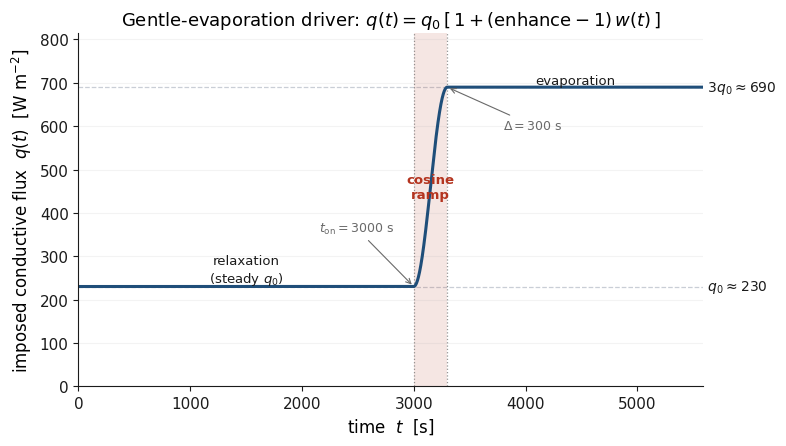

Recreate this plot in Python.
#!/usr/bin/env python3
"""Plot the imposed coronal conductive-flux ramp q(t) used by model_gentle
(docs/q_of_T_boundary_condition.md). q(t) = q0 * [1 + (enhance-1) * w(t)] with the
raised-cosine (Hann) envelope w(t) implemented in scenarios/model_c7.cpp
(model_c7_update_bc). Defaults reproduce the gentle_v3_evolution run.

Usage:
  python util/plot_q_ramp.py [out.png] [q0] [enhance] [t_on] [ramp] [t_max]
"""
import os
import sys

import numpy as np
import matplotlib
matplotlib.use("Agg")
import matplotlib.pyplot as plt

# restrained palette (matches util/animate_gentle_column.py)
INK, PRIMARY, ACCENT, GRID = "#1b1b1b", "#1f4e79", "#b4341f", "#c9ced6"
plt.rcParams.update({
    "font.family": "sans-serif",
    "font.sans-serif": ["Arial", "Helvetica", "DejaVu Sans", "sans-serif"],
    "font.size": 11, "axes.titlesize": 13, "axes.labelsize": 12,
    "axes.edgecolor": INK, "axes.linewidth": 0.8,
    "axes.spines.right": False, "axes.spines.top": False,
    "xtick.color": INK, "ytick.color": INK,
    "legend.frameon": False,
})


def w_ramp(t, t_on, ramp):
    """Raised-cosine 0->1 envelope (model_c7.cpp:489-491)."""
    x = (t - t_on) / ramp
    return np.clip(np.where(x <= 0.0, 0.0,
                   np.where(x >= 1.0, 1.0, 0.5 * (1.0 - np.cos(np.pi * x)))), 0.0, 1.0)


def main():
    out     = sys.argv[1] if len(sys.argv) > 1 else "visualization/q_ramp.png"
    q0      = float(sys.argv[2]) if len(sys.argv) > 2 else 230.0
    enhance = float(sys.argv[3]) if len(sys.argv) > 3 else 3.0
    t_on    = float(sys.argv[4]) if len(sys.argv) > 4 else 3000.0
    ramp    = float(sys.argv[5]) if len(sys.argv) > 5 else 300.0
    t_max   = float(sys.argv[6]) if len(sys.argv) > 6 else 5584.0
    os.makedirs(os.path.dirname(out), exist_ok=True)

    t = np.linspace(0.0, t_max, 4000)
    q = q0 * (1.0 + (enhance - 1.0) * w_ramp(t, t_on, ramp))
    q_hi = enhance * q0

    fig, ax = plt.subplots(figsize=(8.0, 4.6))
    # ramp window highlight
    ax.axvspan(t_on, t_on + ramp, color=ACCENT, alpha=0.12, lw=0)
    # steady-level guides
    for lev, lab in ((q0, rf"$q_0 \approx {q0:.0f}$"), (q_hi, rf"${enhance:.0f}q_0 \approx {q_hi:.0f}$")):
        ax.axhline(lev, color=GRID, ls="--", lw=0.9, zorder=0)
        ax.text(t_max * 0.995, lev, "  " + lab, color=INK, fontsize=10, va="center", ha="left")
    # phase boundaries
    for tb in (t_on, t_on + ramp):
        ax.axvline(tb, color="dimgray", ls=":", lw=0.9, alpha=0.7)
    # the ramp itself
    ax.plot(t, q, color=PRIMARY, lw=2.2)

    # phase labels
    ax.text(t_on * 0.5, q0, "relaxation\n(steady $q_0$)", color=INK, fontsize=9.5,
            ha="center", va="bottom")
    ax.text(t_on + ramp / 2, 0.5 * (q0 + q_hi), "cosine\nramp", color=ACCENT,
            fontsize=9.5, ha="center", va="center", fontweight="bold")
    ax.text((t_on + ramp + t_max) / 2, q_hi, "evaporation", color=INK, fontsize=9.5,
            ha="center", va="bottom")

    ax.set_xlim(0, t_max); ax.set_ylim(0, q_hi * 1.18)
    ax.set_xlabel("time  $t$  [s]")
    ax.set_ylabel(r"imposed conductive flux  $q(t)$  [W m$^{-2}$]")
    ax.set_title(r"Gentle-evaporation driver: $q(t)=q_0\,[\,1+(\mathrm{enhance}-1)\,w(t)\,]$")
    ax.annotate(rf"$t_\mathrm{{on}}={t_on:.0f}$ s", xy=(t_on, q0), xytext=(t_on - 850, q0 * 1.55),
                color="dimgray", fontsize=9,
                arrowprops=dict(arrowstyle="->", color="dimgray", lw=0.8))
    ax.annotate(rf"$\Delta={ramp:.0f}$ s", xy=(t_on + ramp, q_hi), xytext=(t_on + ramp + 500, q_hi * 0.86),
                color="dimgray", fontsize=9,
                arrowprops=dict(arrowstyle="->", color="dimgray", lw=0.8))
    ax.grid(True, axis="y", alpha=0.15)
    fig.tight_layout()
    for ext in (".png", ".pdf"):
        fig.savefig(os.path.splitext(out)[0] + ext, dpi=200, bbox_inches="tight")
    plt.close(fig)
    print(f"wrote {os.path.splitext(out)[0]}.png / .pdf  "
          f"(q0={q0:.0f}, x{enhance:.0f} -> {q_hi:.0f} W/m^2, t_on={t_on:.0f}, ramp={ramp:.0f})")


if __name__ == "__main__":
    main()
